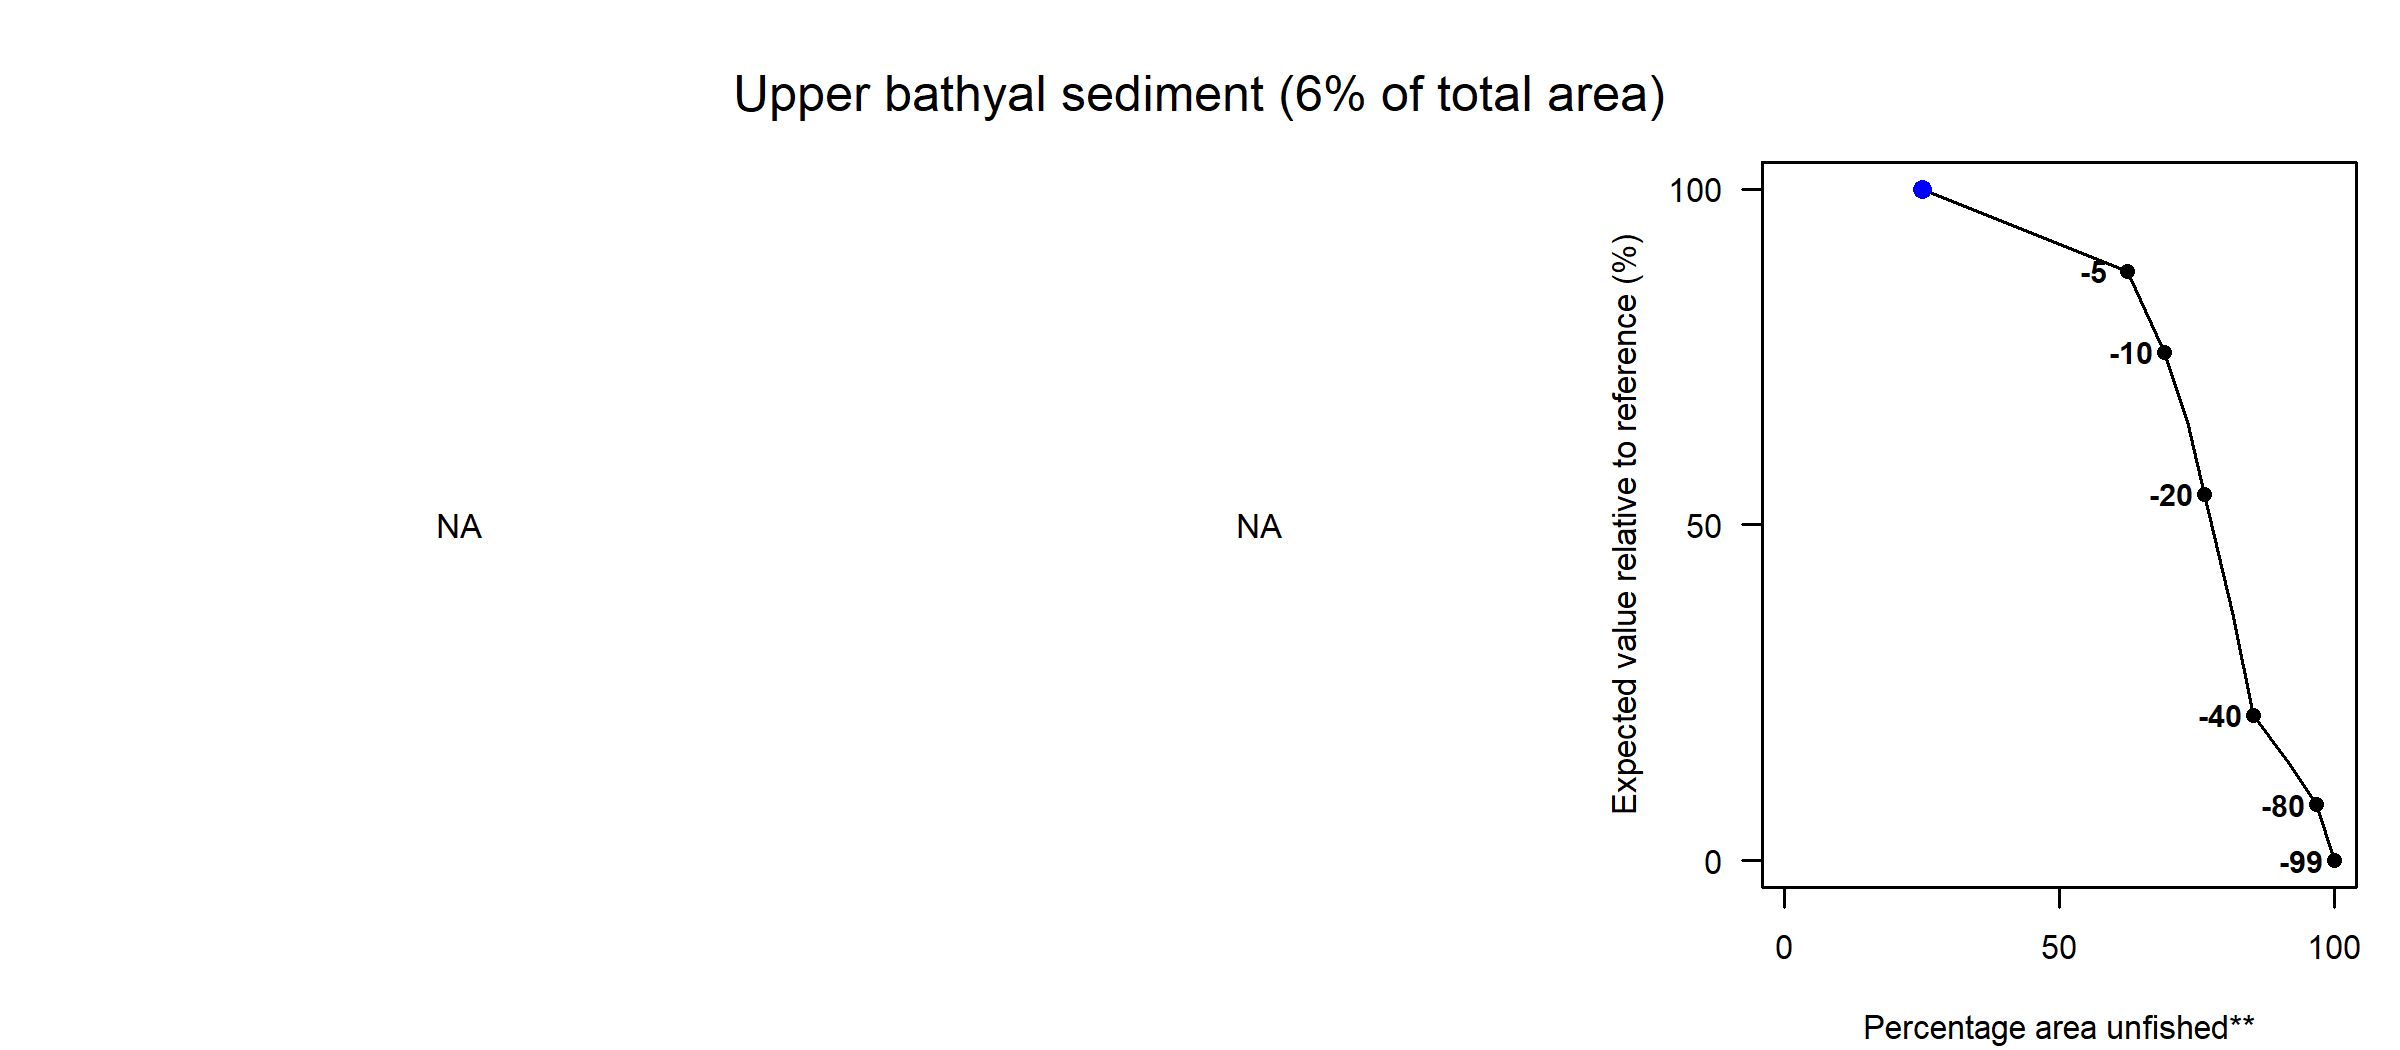

The data file committed next to this chart (first rows):
Effort reduction (%), PD impact, L1 impact, Unfished area (%), Decline in value (%), Decline in weight (%)
0, NA, NA, 25.14, 100, 100
5, NA, NA, 62.42, 87.75, 96.1
10, NA, NA, 69.09, 75.73, 92.79
15, NA, NA, 73.27, 65.37, 89.28
20, NA, NA, 76.32, 54.6, 85.75
30, NA, NA, 81.44, 37, 76.81
40, NA, NA, 85.23, 21.65, 68.15
60, NA, NA, 91.68, 14.57, 47.08
80, NA, NA, 96.78, 8.35, 24.15
99, NA, NA, 100, 0, 1.84
